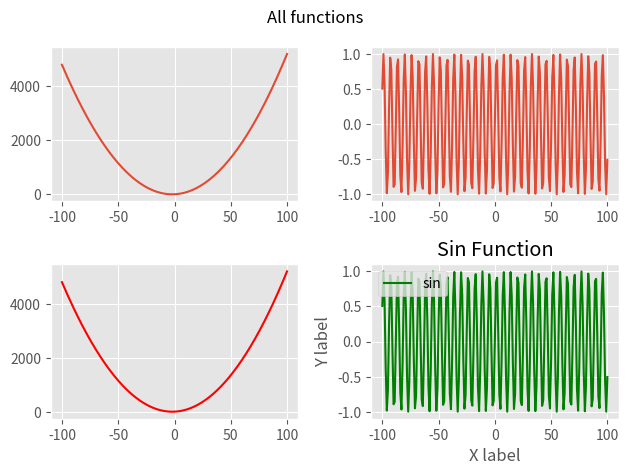

Write the Python code that produced this figure.
import numpy as np
import matplotlib.pyplot as plt
from matplotlib import style


# Used style from matplotlib.org
style.use('ggplot')

# Base values:
x = np.arange(-100, 101, 1)
y1 = 0.5 * x ** 2 + 2 * x
y2 = np.sin(x)

# Basic plots:
# plt.plot(x, y1, 'r--')
# plt.plot(x, y2, 'go')

# Subplots - Multiple windows:
plt.suptitle("All functions")
plt.figure(1)
ax1 = plt.subplot(221)
ax2 = plt.subplot(222)
ax3 = plt.subplot(223)
ax4 = plt.subplot(224)

plt.title("Sin Function")
plt.xlabel("X label")
plt.ylabel("Y label")

ax1.plot(x, y1)
ax2.plot(x, y2)
ax3.plot(x, y1, 'r')
ax4.plot(x, y2, 'g', label="sin")
plt.legend(loc='upper left')

plt.tight_layout()
plt.show()

